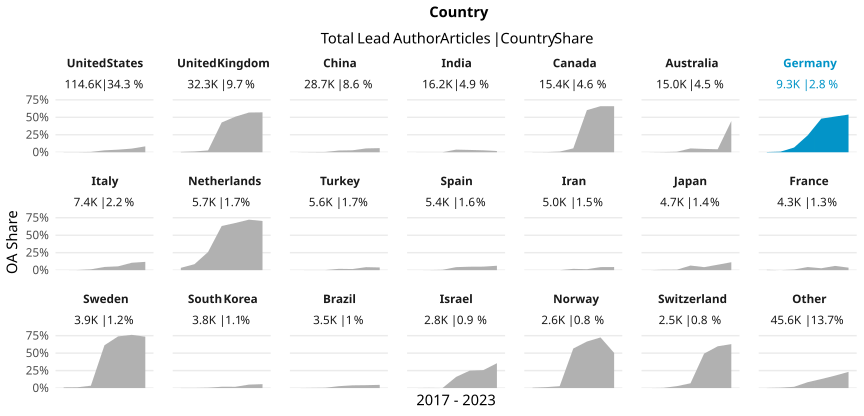

Data behind this chart, as committed beside it:
country_name_fct, cr_year, articles, cc_total, prop
United States, '17, 16659, 20, 0.001201
United States, '18, 18163, 28, 0.001542
United States, '19, 17829, 87, 0.00488
United States, '20, 19714, 543, 0.02754
United States, '21, 18303, 680, 0.03715
United States, '22, 18338, 956, 0.05213
United States, '23, 5593, 472, 0.08439
United Kingdom, '17, 4628, 24, 0.005186
United Kingdom, '18, 5209, 59, 0.01133
United Kingdom, '19, 4993, 129, 0.02584
United Kingdom, '20, 5497, 2343, 0.4262
United Kingdom, '21, 5285, 2689, 0.5088
United Kingdom, '22, 5103, 2901, 0.5685
United Kingdom, '23, 1600, 914, 0.5713
China, '17, 3266, 2, 6.12369871402327e-4
China, '18, 3650, 9, 0.002466
China, '19, 4011, 16, 0.003989
China, '20, 5106, 127, 0.02487
China, '21, 4877, 137, 0.02809
China, '22, 5793, 319, 0.05507
China, '23, 1950, 115, 0.05897
India, '17, 1609, 0, 0
India, '18, 1931, 2, 0.001036
India, '19, 2198, 1, 4.5495905368516835e-4
India, '20, 2857, 107, 0.03745
India, '21, 3171, 105, 0.03311
India, '22, 3433, 96, 0.02796
India, '23, 1020, 18, 0.01765
Canada, '17, 2266, 4, 0.001765
Canada, '18, 2346, 5, 0.002131
Canada, '19, 2287, 22, 0.00962
Canada, '20, 2710, 151, 0.05572
Canada, '21, 2635, 1588, 0.6027
Canada, '22, 2439, 1608, 0.6593
Canada, '23, 751, 495, 0.6591
Australia, '17, 2251, 1, 4.44247001332741e-4
Australia, '18, 2396, 6, 0.002504
Australia, '19, 2341, 17, 0.007262
Australia, '20, 2511, 137, 0.05456
Australia, '21, 2415, 115, 0.04762
Australia, '22, 2364, 102, 0.04315
Australia, '23, 734, 328, 0.4469
Germany, '17, 1315, 4, 0.003042
Germany, '18, 1419, 12, 0.008457
Germany, '19, 1479, 100, 0.06761
Germany, '20, 1533, 371, 0.242
Germany, '21, 1470, 707, 0.481
Germany, '22, 1555, 794, 0.5106
Germany, '23, 482, 260, 0.5394
Italy, '17, 1017, 0, 0
Italy, '18, 1083, 2, 0.001847
Italy, '19, 1087, 13, 0.01196
Italy, '20, 1437, 66, 0.04593
Italy, '21, 1300, 71, 0.05462
Italy, '22, 1077, 114, 0.1058
Italy, '23, 362, 43, 0.1188
Netherlands, '17, 810, 27, 0.03333
Netherlands, '18, 809, 69, 0.08529
Netherlands, '19, 887, 231, 0.2604
Netherlands, '20, 902, 570, 0.6319
... 87 more rows
